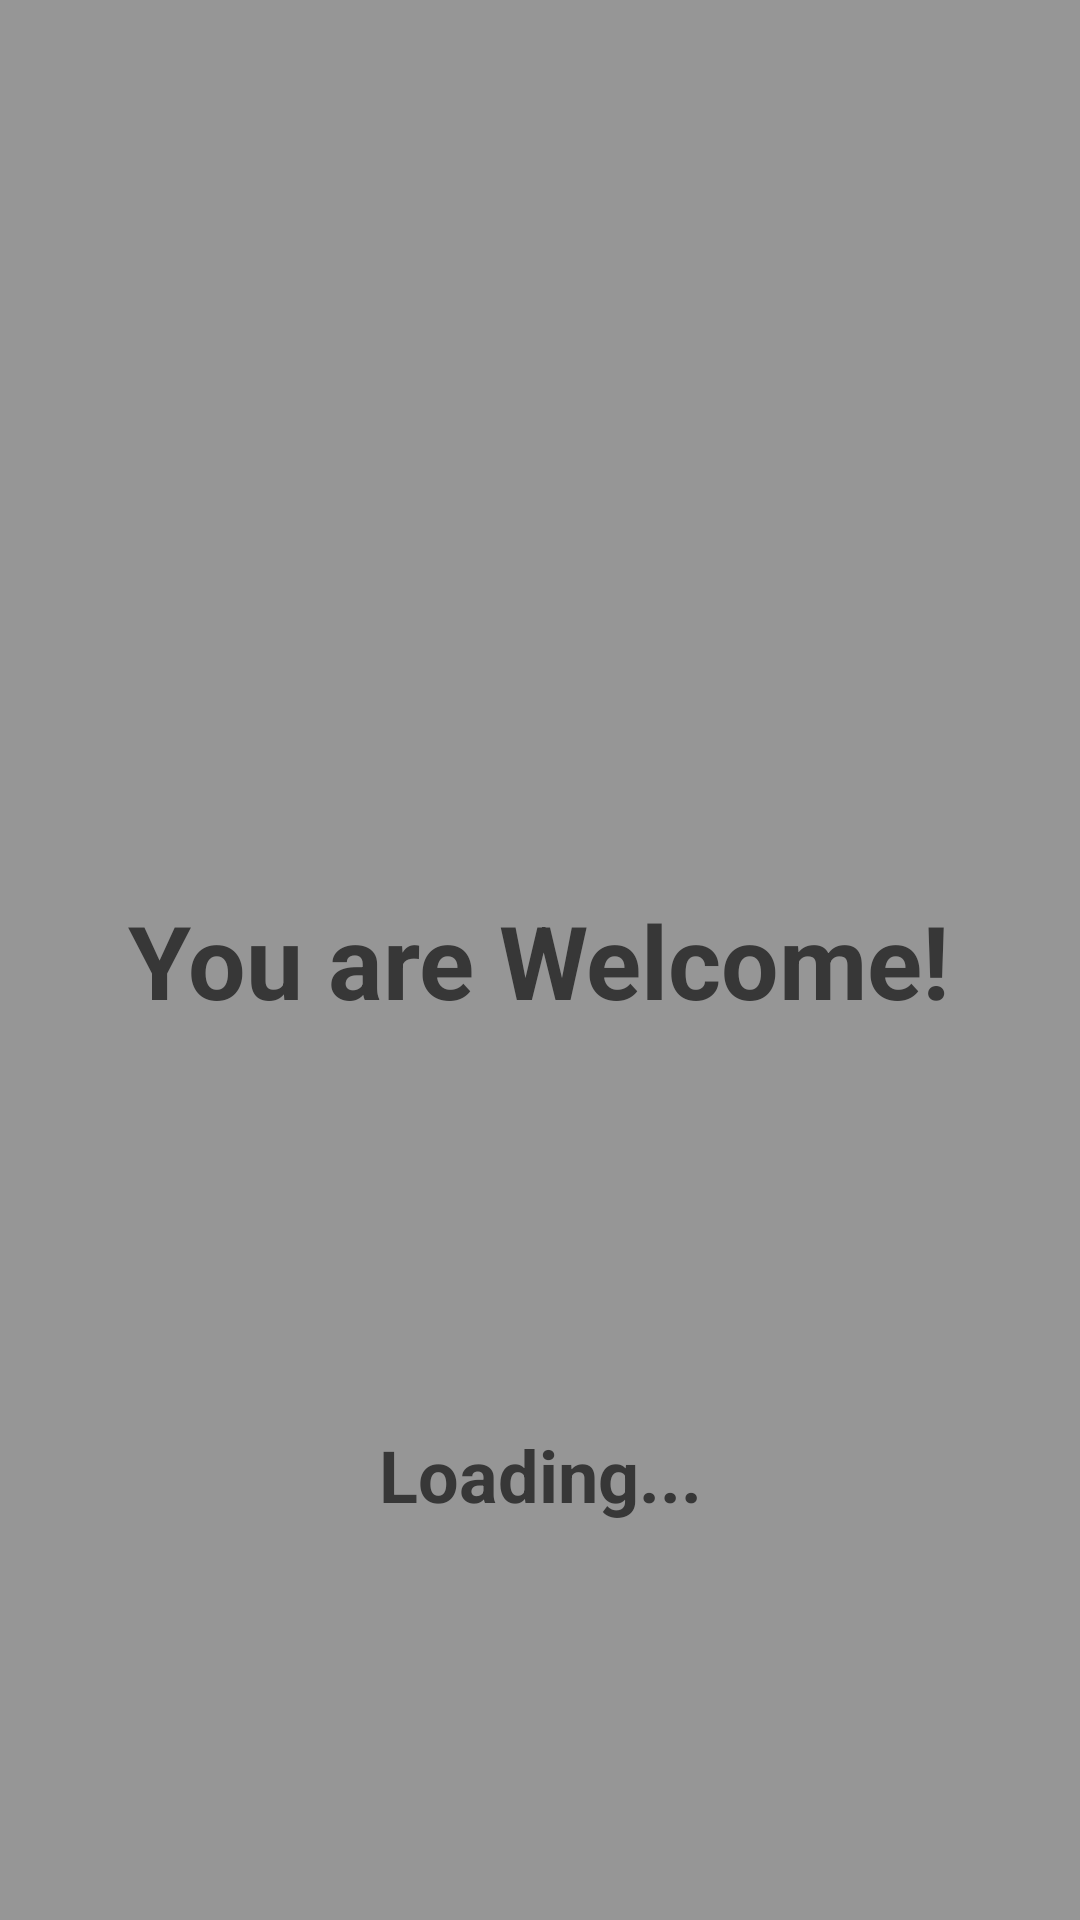

Produce the Android XML layout that renders to this screen, including the resource entries it uses.
<!-- AndroidManifest.xml: application theme Theme.VKR -->
<!-- res/layout/activity_main.xml -->
<?xml version="1.0" encoding="utf-8"?>
<androidx.constraintlayout.widget.ConstraintLayout xmlns:android="http://schemas.android.com/apk/res/android"
    xmlns:app="http://schemas.android.com/apk/res-auto"
    xmlns:tools="http://schemas.android.com/tools"
    android:id="@+id/main"
    android:layout_width="match_parent"
    android:layout_height="match_parent"
    android:background="#707070"
    android:backgroundTint="#969696"
    tools:context=".MainActivity">

    <TextView
        android:id="@+id/textView3"
        android:layout_width="wrap_content"
        android:layout_height="wrap_content"
        android:text="You are Welcome!"
        android:textColor="#373737"
        android:textSize="34sp"
        android:textStyle="bold"
        app:layout_constraintBottom_toBottomOf="parent"
        app:layout_constraintEnd_toEndOf="parent"
        app:layout_constraintHorizontal_bias="0.497"
        app:layout_constraintStart_toStartOf="parent"
        app:layout_constraintTop_toTopOf="parent" />

    <TextView
        android:id="@+id/textView2"
        android:layout_width="wrap_content"
        android:layout_height="wrap_content"
        android:text="Loading..."
        android:textColor="#373737"
        android:textSize="24sp"
        android:textStyle="bold"
        app:layout_constraintBottom_toBottomOf="parent"
        app:layout_constraintEnd_toEndOf="parent"
        app:layout_constraintStart_toStartOf="parent"
        app:layout_constraintTop_toBottomOf="@+id/textView3" />

</androidx.constraintlayout.widget.ConstraintLayout>
<!-- resources referenced by this layout -->
<resources>
  <style name="Theme.VKR" parent="Base.Theme.VKR" />
  <style name="Base.Theme.VKR" parent="Theme.Material3.DayNight.NoActionBar">
          
          
      </style>
</resources>
